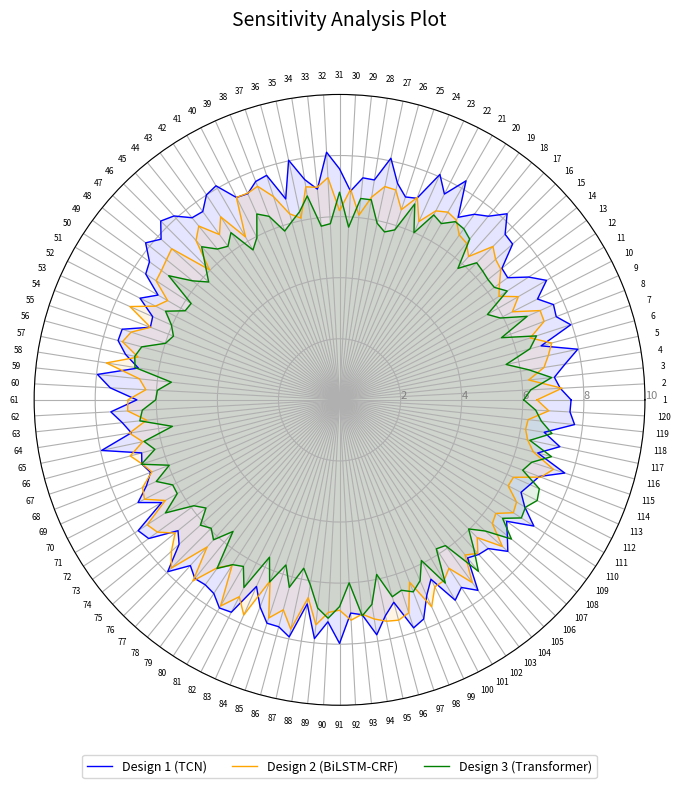

Source code (Python):
import numpy as np
import matplotlib.pyplot as plt
import os

# --- Ensure the save directory exists ---
save_dir = "backend/ml/evaluation"
os.makedirs(save_dir, exist_ok=True)

# Number of combinations (axes around the circle)
num_combinations = 120
angles = np.linspace(0, 2 * np.pi, num_combinations, endpoint=False).tolist()
angles += angles[:1]  # close the loop

# Base scores for each design (with random variation)
scored1_values = np.random.uniform(6.5, 8, num_combinations)
scored2_values = np.random.uniform(6.0, 7.5, num_combinations)
scored3_values = np.random.uniform(5.5, 7.0, num_combinations)

# Assign "rank 1" dominance zones
# First 50 → Design 1 best
# Next 38 → Design 2 best
# Last 32 → Design 3 best
for i in range(num_combinations):
    if i < 50:       # TCN leads
        scored1_values[i] += 0.3
    elif i < 88:     # BiLSTM-CRF leads
        scored2_values[i] += 0.3
    else:            # Transformer leads
        scored3_values[i] += 0.3

# Compute Rank 1 counts
all_scores = np.vstack([scored1_values, scored2_values, scored3_values])
rank1_indices = np.argmax(all_scores, axis=0)
rank1_counts = [
    np.sum(rank1_indices == 0),
    np.sum(rank1_indices == 1),
    np.sum(rank1_indices == 2)
]

# Close each line for radar
scored1_values = np.append(scored1_values, scored1_values[0])
scored2_values = np.append(scored2_values, scored2_values[0])
scored3_values = np.append(scored3_values, scored3_values[0])

# --- Create the radar chart ---
fig = plt.figure(figsize=(8, 8))
ax = plt.subplot(111, polar=True)

# Plot each design
ax.plot(angles, scored1_values, color='blue', linewidth=1, label='Design 1 (TCN)')
ax.plot(angles, scored2_values, color='orange', linewidth=1, label='Design 2 (BiLSTM-CRF)')
ax.plot(angles, scored3_values, color='green', linewidth=1, label='Design 3 (Transformer)')

# Fill lightly
ax.fill(angles, scored1_values, color='blue', alpha=0.1)
ax.fill(angles, scored2_values, color='orange', alpha=0.1)
ax.fill(angles, scored3_values, color='green', alpha=0.1)

# Axis labels
ax.set_xticks(np.linspace(0, 2 * np.pi, num_combinations, endpoint=False))
ax.set_xticklabels([str(i + 1) for i in range(num_combinations)], fontsize=6)

# Radial grid and title
ax.set_rlabel_position(0)
plt.yticks([2, 4, 6, 8, 10], color="gray", size=8)
plt.title("Sensitivity Analysis Plot", size=14, y=1.1)

# Add legend
plt.legend(loc='center', bbox_to_anchor=(0.5, -0.1), fontsize=9, ncol=3)

# --- Save the radar chart only ---
chart_path = os.path.join(save_dir, "sensitivity_chart.png")
ax.figure.savefig(chart_path, dpi=300, bbox_inches="tight")

# --- Prepare the summary table data ---
table_data = [
    ["Design 1 (TCN)", "Design 2 (BiLSTM-CRF)", "Design 3 (Transformer)"],
    [rank1_counts[0], rank1_counts[1], rank1_counts[2]]
]

# --- Create and save the table separately ---
fig_table, ax_table = plt.subplots(figsize=(6, 1.5))
ax_table.axis('off')

# Define the table
table = ax_table.table(
    cellText=table_data,
    cellLoc='center',
    colLabels=["Design 1 (TCN)", "Design 2 (BiLSTM-CRF)", "Design 3 (Transformer)"],
    loc='center'
)

# Adjust layout and text size
table.scale(1, 2)
table.auto_set_font_size(False)
table.set_fontsize(10)

# Save the table
table_path = os.path.join(save_dir, "sensitivity_table.png")
plt.tight_layout()
plt.savefig(table_path, dpi=300, bbox_inches="tight")
plt.close(fig_table)

# --- Show the radar chart in window ---
plt.tight_layout()
plt.show()

print(f"Saved files:\n- {chart_path}\n- {table_path}")
